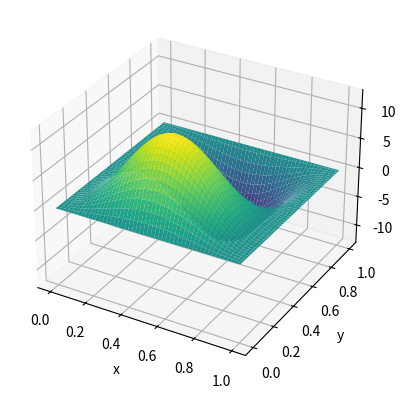

Here is the Python script that generated this plot:
import numpy as np
import matplotlib.pyplot as plt



N = 100
x = np.linspace(0, 1, N)
y = np.linspace(0, 1, N)
X, Y = np.meshgrid(x, y)

mu = 1 # viscocity
u_1 = lambda x: 2*np.pi*(1 - np.cos(2*np.pi*x[0]))*np.sin(2*np.pi*x[1])
u_2 = lambda x: -2*np.pi*(1 - np.cos(2*np.pi*x[1]))*np.sin(2*np.pi*x[0])
p = lambda x: np.sin(2*np.pi*x[0]) * np.sin(2*np.pi*x[1])

fig = plt.figure()
ax = plt.axes(projection ='3d')
ax.set_xlabel("x")
ax.set_ylabel("y")
ax.plot_surface(X, Y, u_1((X, Y)), cmap="viridis")
#plt.savefig("pressure", dpi=500)
plt.show()
